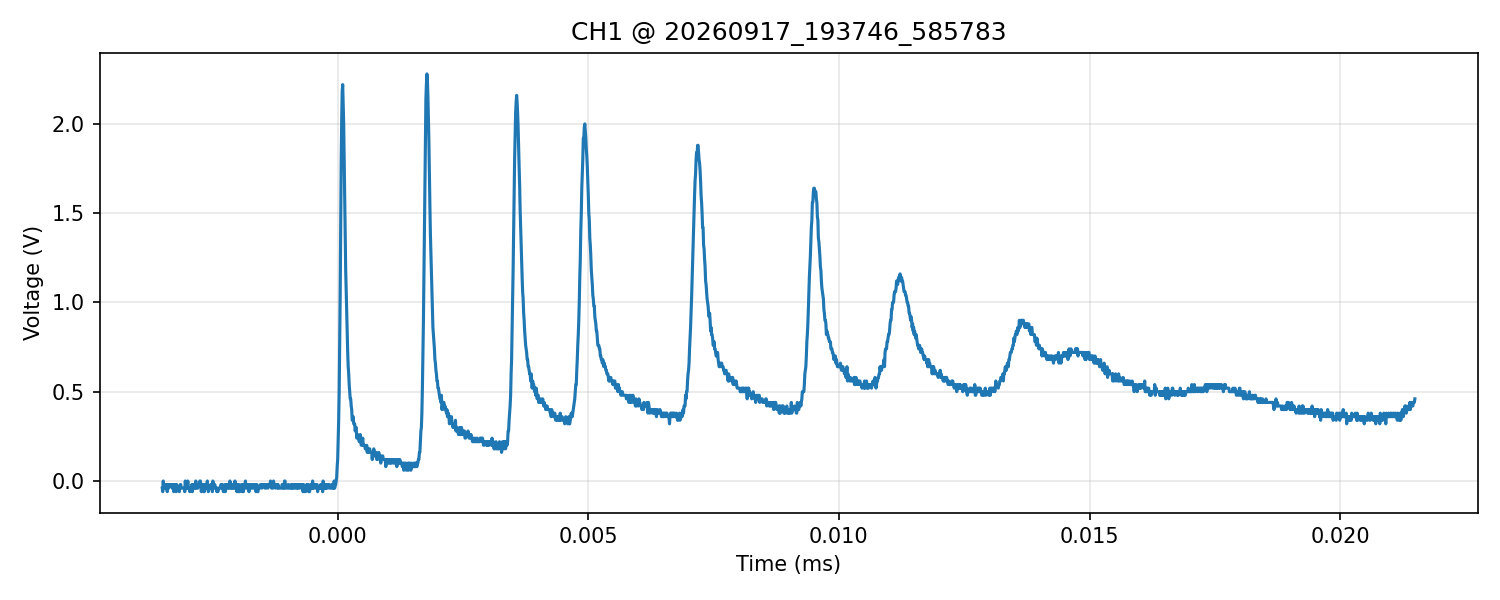

The data file committed next to this chart (first rows):
time_s, voltage_V
-3.499999999999999947e-06, -4.000000000000000083e-02
-3.490000000000000043e-06, -5.999999999999999778e-02
-3.480000000000000139e-06, 0.000000000000000000e+00
-3.469999999999999811e-06, -4.000000000000000083e-02
-3.459999999999999907e-06, -4.000000000000000083e-02
-3.450000000000000003e-06, -4.000000000000000083e-02
-3.440000000000000098e-06, -2.000000000000000042e-02
-3.429999999999999771e-06, -2.000000000000000042e-02
-3.419999999999999866e-06, -2.000000000000000042e-02
-3.409999999999999962e-06, -4.000000000000000083e-02
-3.400000000000000058e-06, -5.999999999999999778e-02
-3.389999999999999730e-06, -2.000000000000000042e-02
-3.379999999999999826e-06, -4.000000000000000083e-02
-3.369999999999999922e-06, -4.000000000000000083e-02
-3.360000000000000017e-06, -2.000000000000000042e-02
-3.350000000000000113e-06, -2.000000000000000042e-02
-3.339999999999999785e-06, -2.000000000000000042e-02
-3.329999999999999881e-06, -2.000000000000000042e-02
-3.319999999999999977e-06, -2.000000000000000042e-02
-3.310000000000000073e-06, -2.000000000000000042e-02
-3.299999999999999745e-06, -4.000000000000000083e-02
-3.289999999999999841e-06, -2.000000000000000042e-02
-3.279999999999999936e-06, -4.000000000000000083e-02
-3.270000000000000032e-06, -5.999999999999999778e-02
-3.260000000000000128e-06, -2.000000000000000042e-02
-3.249999999999999800e-06, -4.000000000000000083e-02
-3.239999999999999896e-06, -4.000000000000000083e-02
-3.229999999999999991e-06, -2.000000000000000042e-02
-3.220000000000000087e-06, -5.999999999999999778e-02
-3.209999999999999759e-06, -2.000000000000000042e-02
-3.199999999999999855e-06, -4.000000000000000083e-02
-3.189999999999999951e-06, -4.000000000000000083e-02
-3.180000000000000047e-06, -4.000000000000000083e-02
-3.170000000000000142e-06, -4.000000000000000083e-02
-3.159999999999999815e-06, -5.999999999999999778e-02
-3.149999999999999910e-06, -4.000000000000000083e-02
-3.140000000000000006e-06, -2.000000000000000042e-02
-3.130000000000000102e-06, -2.000000000000000042e-02
-3.119999999999999774e-06, -4.000000000000000083e-02
-3.109999999999999870e-06, -4.000000000000000083e-02
-3.099999999999999966e-06, -4.000000000000000083e-02
-3.090000000000000061e-06, -4.000000000000000083e-02
-3.080000000000000157e-06, -4.000000000000000083e-02
-3.069999999999999829e-06, -4.000000000000000083e-02
-3.059999999999999925e-06, -4.000000000000000083e-02
-3.050000000000000021e-06, -5.999999999999999778e-02
-3.040000000000000117e-06, 0.000000000000000000e+00
-3.029999999999999789e-06, -4.000000000000000083e-02
-3.019999999999999885e-06, -2.000000000000000042e-02
-3.009999999999999980e-06, -4.000000000000000083e-02
-3.000000000000000076e-06, -4.000000000000000083e-02
-2.990000000000000172e-06, 0.000000000000000000e+00
-2.979999999999999844e-06, -4.000000000000000083e-02
-2.969999999999999940e-06, -4.000000000000000083e-02
-2.960000000000000035e-06, -4.000000000000000083e-02
-2.949999999999999708e-06, -5.999999999999999778e-02
-2.939999999999999803e-06, -4.000000000000000083e-02
-2.929999999999999899e-06, -4.000000000000000083e-02
-2.919999999999999995e-06, -4.000000000000000083e-02
-2.910000000000000091e-06, -2.000000000000000042e-02
... 2,440 more rows
